Photos from the image-classification dataset "spiral_processed" in the GitHub repository mahimairaja/NUS_007. Its 2 classes are: healthy, parkinson.

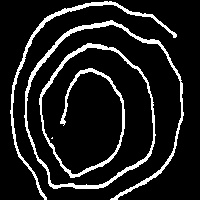
Label: parkinson

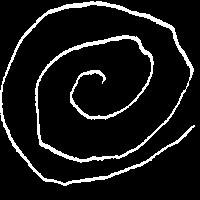
Label: healthy

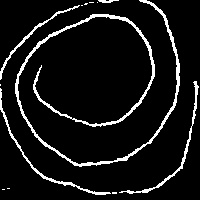
Label: parkinson

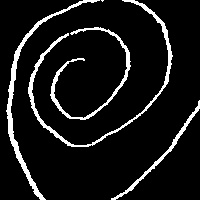
Label: healthy

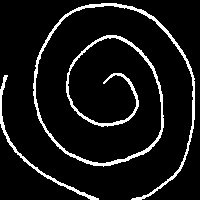
Label: healthy

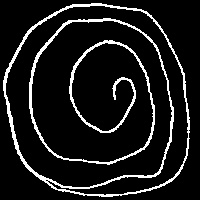
Label: parkinson
